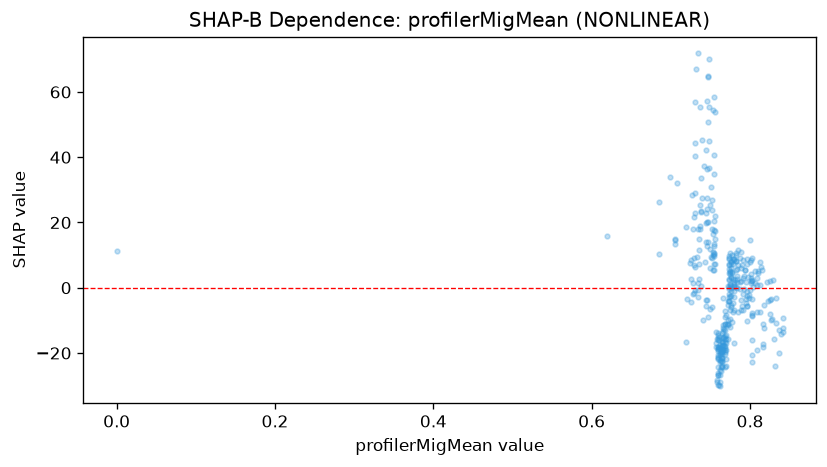

The data file committed next to this chart (first rows):
feature_value, shap_value
0.0, 11.31
0.619, 15.92
0.699, 33.79
0.685, 10.29
0.685, 26.27
0.708, 32.16
0.719, 18.67
0.726, 2.761
0.736, 2.625
0.744, 19.93
0.747, 20.12
0.747, 14.03
0.744, 14
0.745, 22.79
0.759, -13.9
0.764, -13.96
0.764, -16.5
0.766, -17.47
0.762, -18.62
0.759, -18.23
0.759, -18.87
0.766, -19.21
0.767, -15.02
0.767, -17.85
0.767, -12.62
0.764, -16.51
0.776, 0.6111
0.776, -0.9062
0.78, 8.598
0.776, 0.0008542
0.78, 0.2833
0.78, -0.8679
0.784, 3.619
0.784, 5.696
0.812, 0.9473
0.812, 7.951
0.818, -12.39
0.825, -7.926
0.825, 2.007
0.825, -3.852
0.829, 2.481
0.833, -2.994
0.833, -10.75
0.841, -13.5
0.841, -9.361
0.841, -12.49
0.839, -14.32
0.832, -24
0.837, -20.03
0.837, -13.08
0.83, -15.82
0.816, -11.23
0.827, -9.917
0.827, -3.315
0.818, -5.346
0.809, -7.387
0.803, -7.701
0.803, -20.6
0.803, -22.84
0.796, -2.402
... 311 more rows
